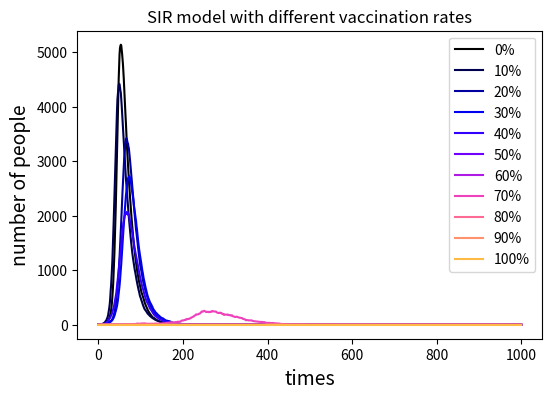

This figure's Python source:
# -*- coding: utf-8 -*-
"""
Created on Sun May 12 21:24:54 2019

[redacted]
"""

import numpy as np
import matplotlib . pyplot as plt
from matplotlib import cm
"""
1 represent people  suscepticle to disease
0 represent people  infected
2 represent people recovered
"""
β=0.3
γ=0.05
B=[]
BB=[]
#the number of susceptible population vary acoording to the vaccinationrate 
#A,B,C are used to store the length of infectious and recovered people
N=10000#sum of the population involved
for v in range(0,110,10):
    vaccinatedpopulation=v*N/100
    if N==vaccinatedpopulation:
       I=0
       S=0
       B=[0]
    else:
        vaccinatedpopulation=v*N/100
        I=1# people get ill
        S=10000-vaccinatedpopulation-I#people who is susceptible
        B=[1]
    R=0#people recovered
    for i in range(0,1000): #the time length=1000
        a=np.random.choice(range(2),int(S),p=[β*I/N,1-β*I/N])
        #susceptible individuals have chances to get disease and recover
        for j in a:
            if j==0:
                I=I+1#append the people newly infected and delete them from the susceptible populations
                S=S-1
            if j==1:
                S==S
        b=np.random.choice([2,0],I,p=[γ,1-γ])
        #infected individuals have chances to recover or stay ill
        for e in b:
            if e==2:
                R=+1#to append the newly recovered people and delete it in the infectious number
                I=I-1 
            if e==0:
                I==I
        B.append(I)#store the result of I for a vaccination rate
    BB.append(B)#to store infectious population of different vaccination rate
    B=[1]
        #plot
    #print('the number of infectious',B)
plt.figure(figsize=(6,4),dpi=150) 
for j in range(0,11):
    X=range(0,1001)
    f=plt.plot(X,BB[j],label=str(j*10)+'%',color=cm.gnuplot2(j*20))#the plot function is inside the loop, so it can be ploted in one figure
#plt.savefig ("markflow" ,type="png") 
#plt.plot(x, y, format_string, **kwargs): 
#x is the X-axis data, can be a list or array;Y in the same way;Format string for control curve, **kwargs second group or more (x, y, format_string)
plt.xlabel("times", fontsize=14)
plt.ylabel("number of people", fontsize=14)
plt.title("SIR model with different vaccination rates")
plt.legend() 
plt.show()
